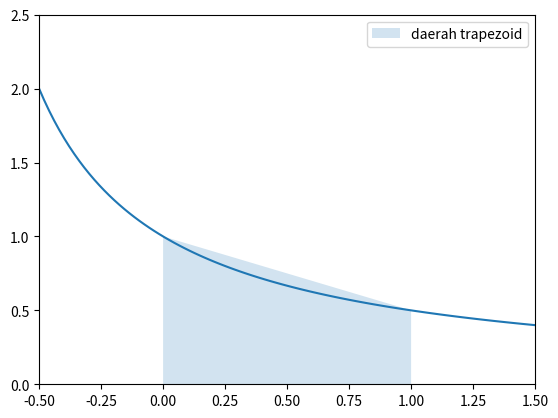

Write the Python code that produced this figure.
import numpy as np
import matplotlib.pyplot as plt

a = 0
b = 1

def trapz(fa, fb, a, b):
    ans = (b-a)*((fa+fb)/2)
    return ans


def trapezoidal(x):
    fx = 1/(1+x)                     # YG DIUBAH
    return fx


ans = trapz(trapezoidal(a), trapezoidal(b), a, b)
print(ans)

## grafik
x = np.linspace(-0.5, 1.5, 100)
f = lambda x: 1/(1+x)               # YG DIUBAH
y = f(x)
ya = 1/(1+a)                        # YG DIUBAH
yb = 1/(1+b)                        # YG DIUBAH

plt.plot(x, y)
plt.fill_between([a, b], [ya, yb],alpha=0.2, label = 'daerah trapezoid')
plt.xlim([-0.5, 1.5])
plt.ylim([0, 2.5])

plt.legend()
plt.show()